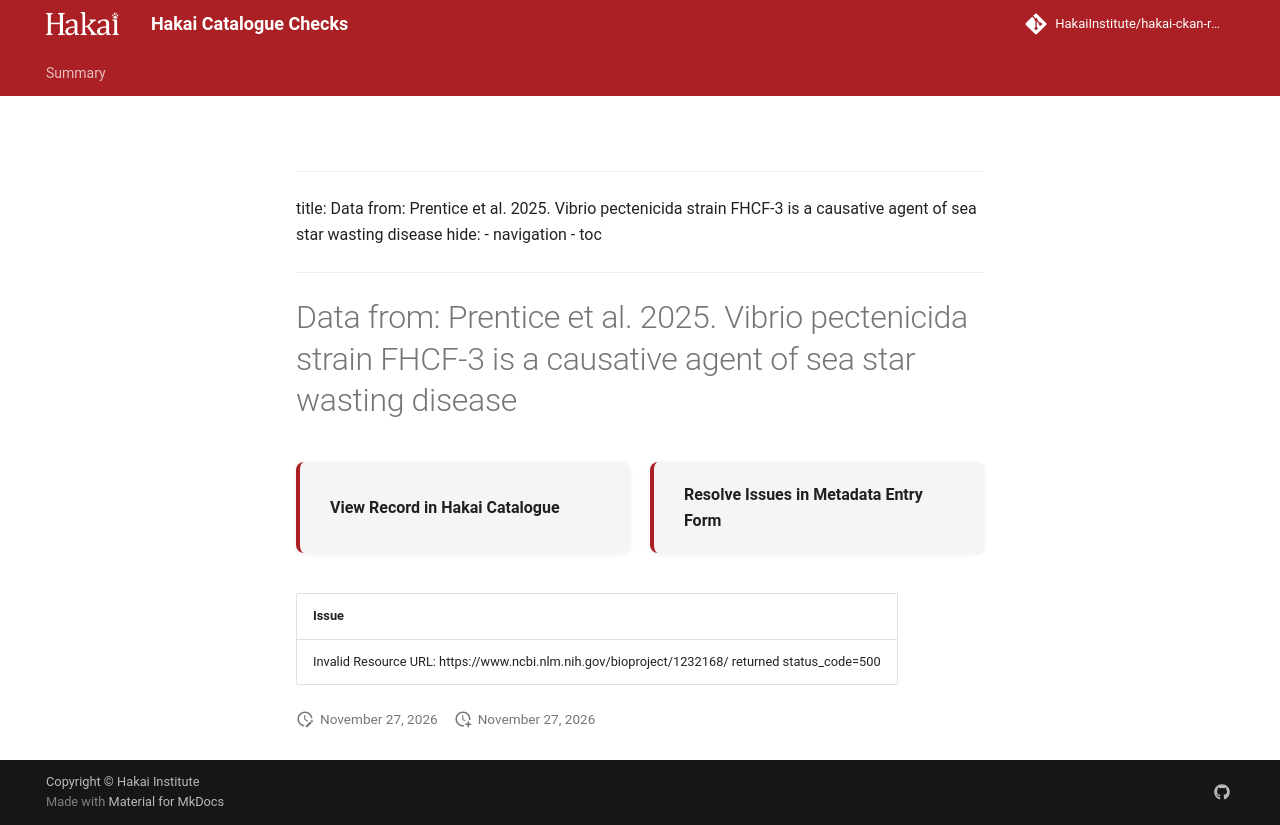

repository: HakaiInstitute/hakai-ckan-records-checks · page: main/records/6be4c552-469a-4558-b63d-7a2c52566fe2/index.html · generator: mkdocs

---
title: Data from: Prentice et al. 2025. Vibrio pectenicida strain FHCF-3 is a causative agent of sea star wasting disease
hide:
  - navigation
  - toc
---

# Data from: Prentice et al. 2025. Vibrio pectenicida strain FHCF-3 is a causative agent of sea star wasting disease

<div style="display:flex;flex-wrap:wrap;gap:1rem;margin:1.5rem 0 2rem;">
  <a href="https://catalogue.hakai.org/dataset/ca-cioos_9a018fe0-8bd1-41d1-af8d-079960b71473" target="_blank" rel="noopener noreferrer" style="flex:1;min-width:200px;padding:1rem 1.5rem;border-radius:8px;background:var(--md-code-bg-color);text-decoration:none;border-left:4px solid var(--md-primary-fg-color);box-shadow:0 1px 4px rgba(0,0,0,.08);display:flex;align-items:center;">
    <span style="font-weight:600;color:var(--md-typeset-color);">View Record in Hakai Catalogue</span>
  </a>
  
  <a href="https://hakaiinstitute.github.io/hakai-metadata-entry-form#/en/hakai/24mf0TP0vkh6bmNOOA3ynoTFPNJ2/-OX0Xm6VoYH22oc68Jfp" target="_blank" rel="noopener noreferrer" style="flex:1;min-width:200px;padding:1rem 1.5rem;border-radius:8px;background:var(--md-code-bg-color);text-decoration:none;border-left:4px solid var(--md-primary-fg-color);box-shadow:0 1px 4px rgba(0,0,0,.08);display:flex;align-items:center;">
    <span style="font-weight:600;color:var(--md-typeset-color);">Resolve Issues in Metadata Entry Form</span>
  </a>
  
</div>

| Issue                                                                                           |
|:------------------------------------------------------------------------------------------------|
| Invalid Resource URL: https://www.ncbi.nlm.nih.gov/bioproject/1232168/ returned status_code=500 |

<script>
   document.addEventListener("DOMContentLoaded", function() {
    var map = L.map('map').setView([51.505, -125.09], 5);
    L.tileLayer('https://tile.openstreetmap.org/{z}/{x}/{y}.png', {
        maxZoom: 19,
        attribution: '&copy; <a href="http://www.openstreetmap.org/copyright">OpenStreetMap</a>'
    }).addTo(map);
    var geojsonFeature = {
        "type": "Feature",
        "properties": {
            "name" : "Data from: Prentice et al. 2025. Vibrio pectenicida strain FHCF-3 is a causative agent of sea star wasting disease"
        },
        "geometry": {'type': 'Polygon', 'coordinates': [[[-128.5, 47.91], [-122.3, 47.91], [-122.3, 51.82], [-128.5, 51.82], [-128.5, 47.91]]]}
    }
    L.geoJSON(geojsonFeature).addTo(map);
   })
</script>
